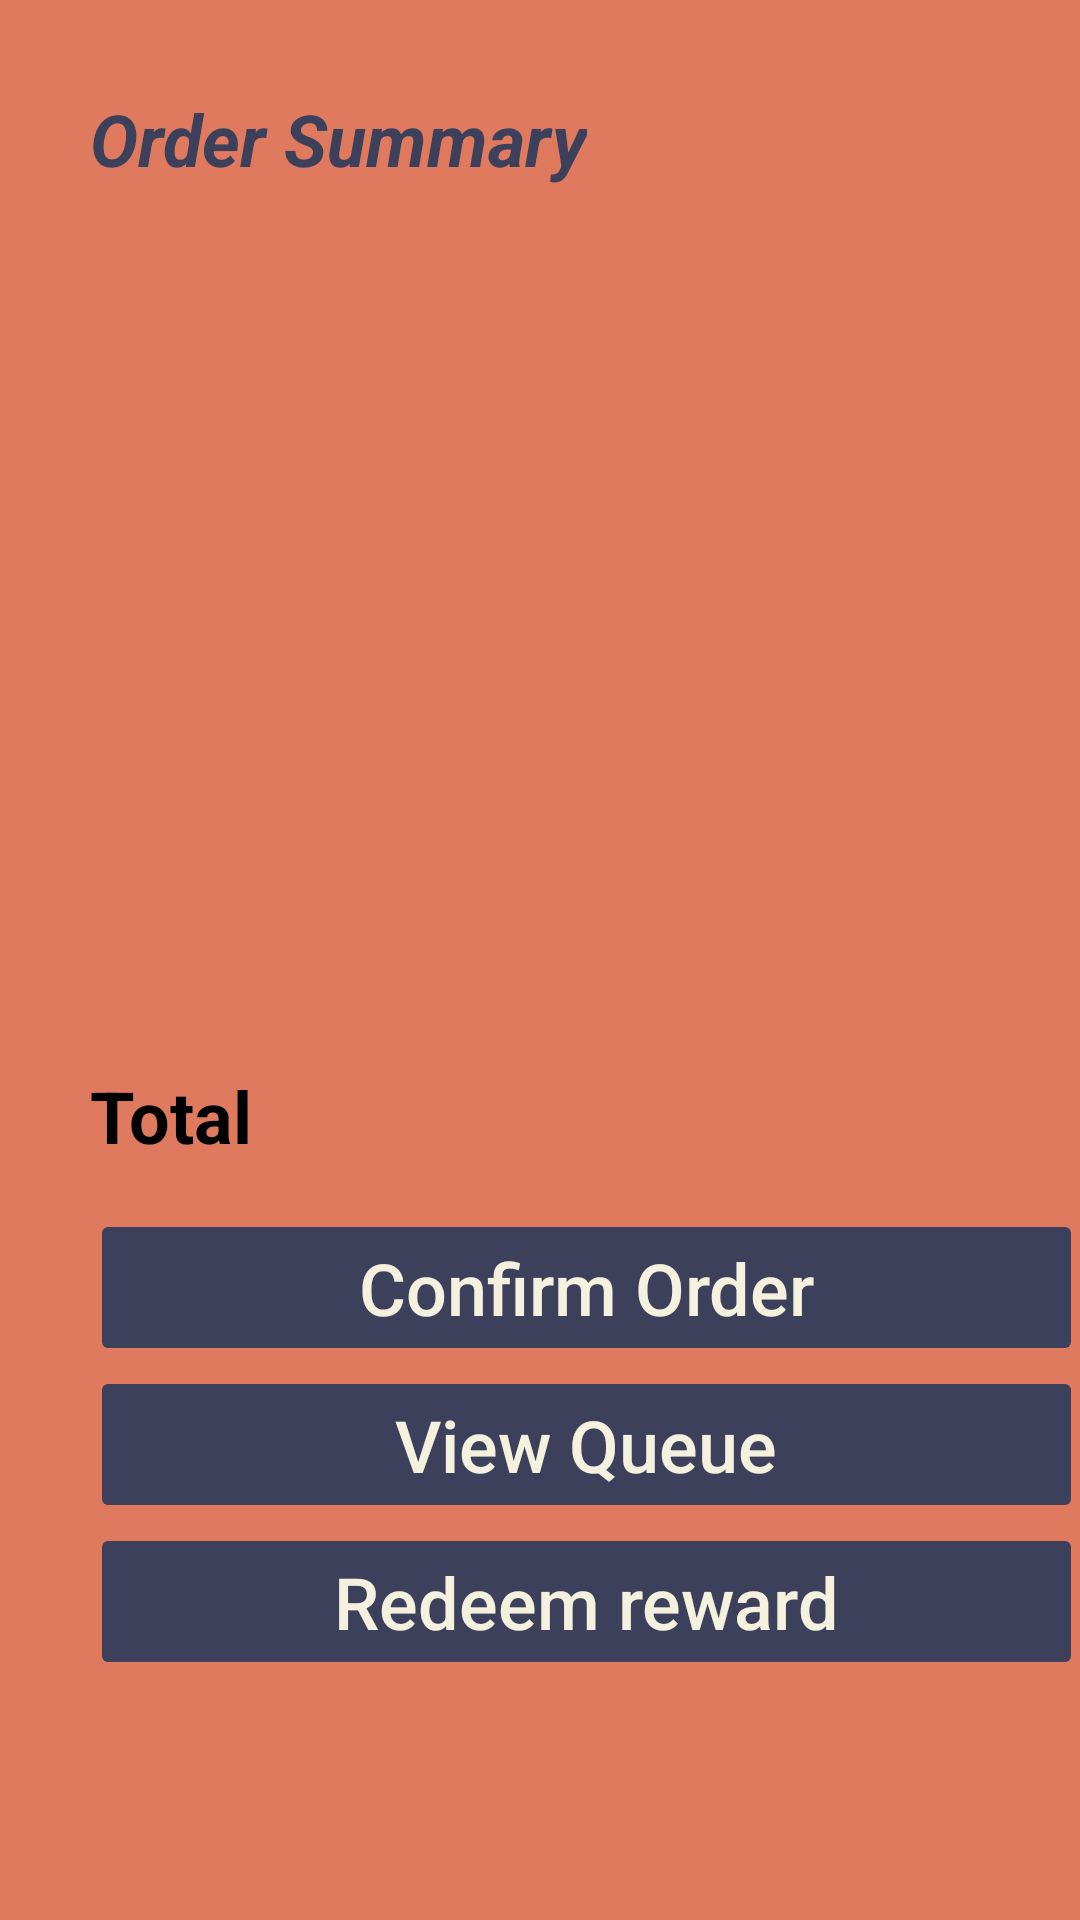

Layout XML and referenced resources for this Android screen:
<!-- AndroidManifest.xml: application theme Theme.TermProjectUser -->
<!-- res/layout/activity_main.xml -->
<?xml version="1.0" encoding="utf-8"?>
<LinearLayout xmlns:android="http://schemas.android.com/apk/res/android"
    xmlns:app="http://schemas.android.com/apk/res-auto"
    xmlns:tools="http://schemas.android.com/tools"
    android:layout_width="match_parent"
    android:layout_height="match_parent"
    android:background="@color/secondary"
    tools:context=".MainActivity"
    android:fitsSystemWindows="true"
    android:orientation="horizontal"
    >

    <LinearLayout
        android:layout_width="0dp"
        android:layout_weight="1"
        android:layout_height="match_parent"
        android:orientation="vertical"
        app:layout_constraintBottom_toBottomOf="parent"
        app:layout_constraintEnd_toStartOf="@+id/linearLayout"
        app:layout_constraintStart_toStartOf="parent"
        app:layout_constraintTop_toTopOf="parent">

        <TextView
            android:id="@+id/textView"
            android:layout_width="wrap_content"
            android:layout_height="wrap_content"
            android:layout_marginStart="64dp"
            android:layout_marginTop="48dp"
            android:text="TeaBub"
            android:textColor="@color/orange"
            android:textSize="72sp"
            android:textStyle="italic"
            />
        <LinearLayout
            android:layout_width="wrap_content"
            android:layout_height="wrap_content"
            android:orientation="horizontal"
            >

            <TextView
                android:id="@+id/textView2"
                android:layout_width="wrap_content"
                android:layout_height="wrap_content"
                android:layout_marginStart="150dp"
                android:text="CurrentQueue"
                android:textColor="@color/button"
                android:textSize="48sp"
                android:textStyle="bold"
                />

            <TextView
                android:id="@+id/txt_queue"
                android:layout_width="wrap_content"
                android:layout_height="wrap_content"
                android:layout_marginStart="32dp"
                android:textColor="@color/button"
                android:text="A105"
                android:textSize="48sp"
                android:textStyle="bold"
                />

        </LinearLayout>


        <androidx.recyclerview.widget.RecyclerView
            android:id="@+id/menu_recycleview"
            android:layout_width="match_parent"
            android:layout_height="match_parent"
            android:layout_marginTop="7dp"
            >

        </androidx.recyclerview.widget.RecyclerView>

    </LinearLayout>

    <LinearLayout
        android:id="@+id/linearLayout"
        android:padding="30dp"
        android:layout_width="391dp"
        android:layout_height="match_parent"
        android:background="@color/orange"
        android:orientation="vertical"
        app:layout_constraintBottom_toBottomOf="parent"
        app:layout_constraintEnd_toEndOf="parent"
        app:layout_constraintTop_toTopOf="parent">

        <TextView
            android:layout_width="wrap_content"
            android:layout_height="wrap_content"
           android:paddingBottom="15dp"
            android:text="Order Summary"
            android:textColor="@color/button"
            android:textSize="24sp"
            android:textStyle="italic|bold" />

        <androidx.recyclerview.widget.RecyclerView
            android:id="@+id/order_recycleview"
            android:layout_width="match_parent"
            android:background="@android:color/transparent"
            android:layout_height="match_parent"
            android:layout_weight="1"
            android:orientation="vertical" />

        <TextView
            android:id="@+id/total_txt"
            android:layout_width="wrap_content"
            android:layout_height="wrap_content"
            android:paddingVertical="15dp"
            android:text="Total"
            android:textColor="@color/black"
            android:textSize="24sp"
            android:textStyle="bold" />

        <Button
            android:id="@+id/confirm_btn"
            android:layout_width="match_parent"
            android:layout_height="wrap_content"
            android:backgroundTint="#3D405B"
            android:singleLine="true"
            android:stateListAnimator="@null"
            android:textSize="24sp"
            android:textColor="@color/secondary"
            android:textAllCaps="false"
            android:text="Confirm Order"
            android:onClick="onConfirmBtnClick"
             />

        <Button
            android:id="@+id/queue_btn"
            android:layout_width="match_parent"
            android:layout_height="wrap_content"
            android:backgroundTint="@color/button"
            android:singleLine="true"
            android:textAllCaps="false"
            android:onClick="onQueueBtnClick"
            android:textSize="24sp"
            android:textColor="@color/secondary"
            android:text="View Queue"
            android:stateListAnimator="@null"
           />

        <Button
            android:id="@+id/redeem_btn"
            android:layout_width="match_parent"
            android:layout_height="wrap_content"
            android:backgroundTint="#3D405B"
            android:stateListAnimator="@null"
            android:singleLine="true"
            android:textColor="@color/secondary"
            android:textAllCaps="false"
            android:textSize="24sp"
            android:text="Redeem reward"
            android:onClick="onRedeemRewardBtnClick"
            android:layout_marginBottom="50dp"

            />


    </LinearLayout>


</LinearLayout>
<!-- resources referenced by this layout -->
<resources>
  <color name="black">#FF000000</color>
  <color name="button">#3D405B</color>
  <color name="orange">#E07A5F</color>
  <color name="secondary">#F4F1DE</color>
  <style name="Theme.TermProjectUser" parent="Theme.MaterialComponents.DayNight.NoActionBar">
          
          <item name="colorPrimary">@color/button</item>
          <item name="colorPrimaryVariant">@color/button</item>
          <item name="colorOnPrimary">@color/white</item>
          
          <item name="colorSecondary">@color/teal_200</item>
          <item name="colorSecondaryVariant">@color/teal_700</item>
          <item name="colorOnSecondary">@color/black</item>
          
          <item name="android:statusBarColor" tools:targetApi="l">?attr/colorPrimaryVariant</item>
          
      </style>
  <color name="white">#FFFFFFFF</color>
  <color name="teal_200">#FF03DAC5</color>
  <color name="teal_700">#FF018786</color>
</resources>
